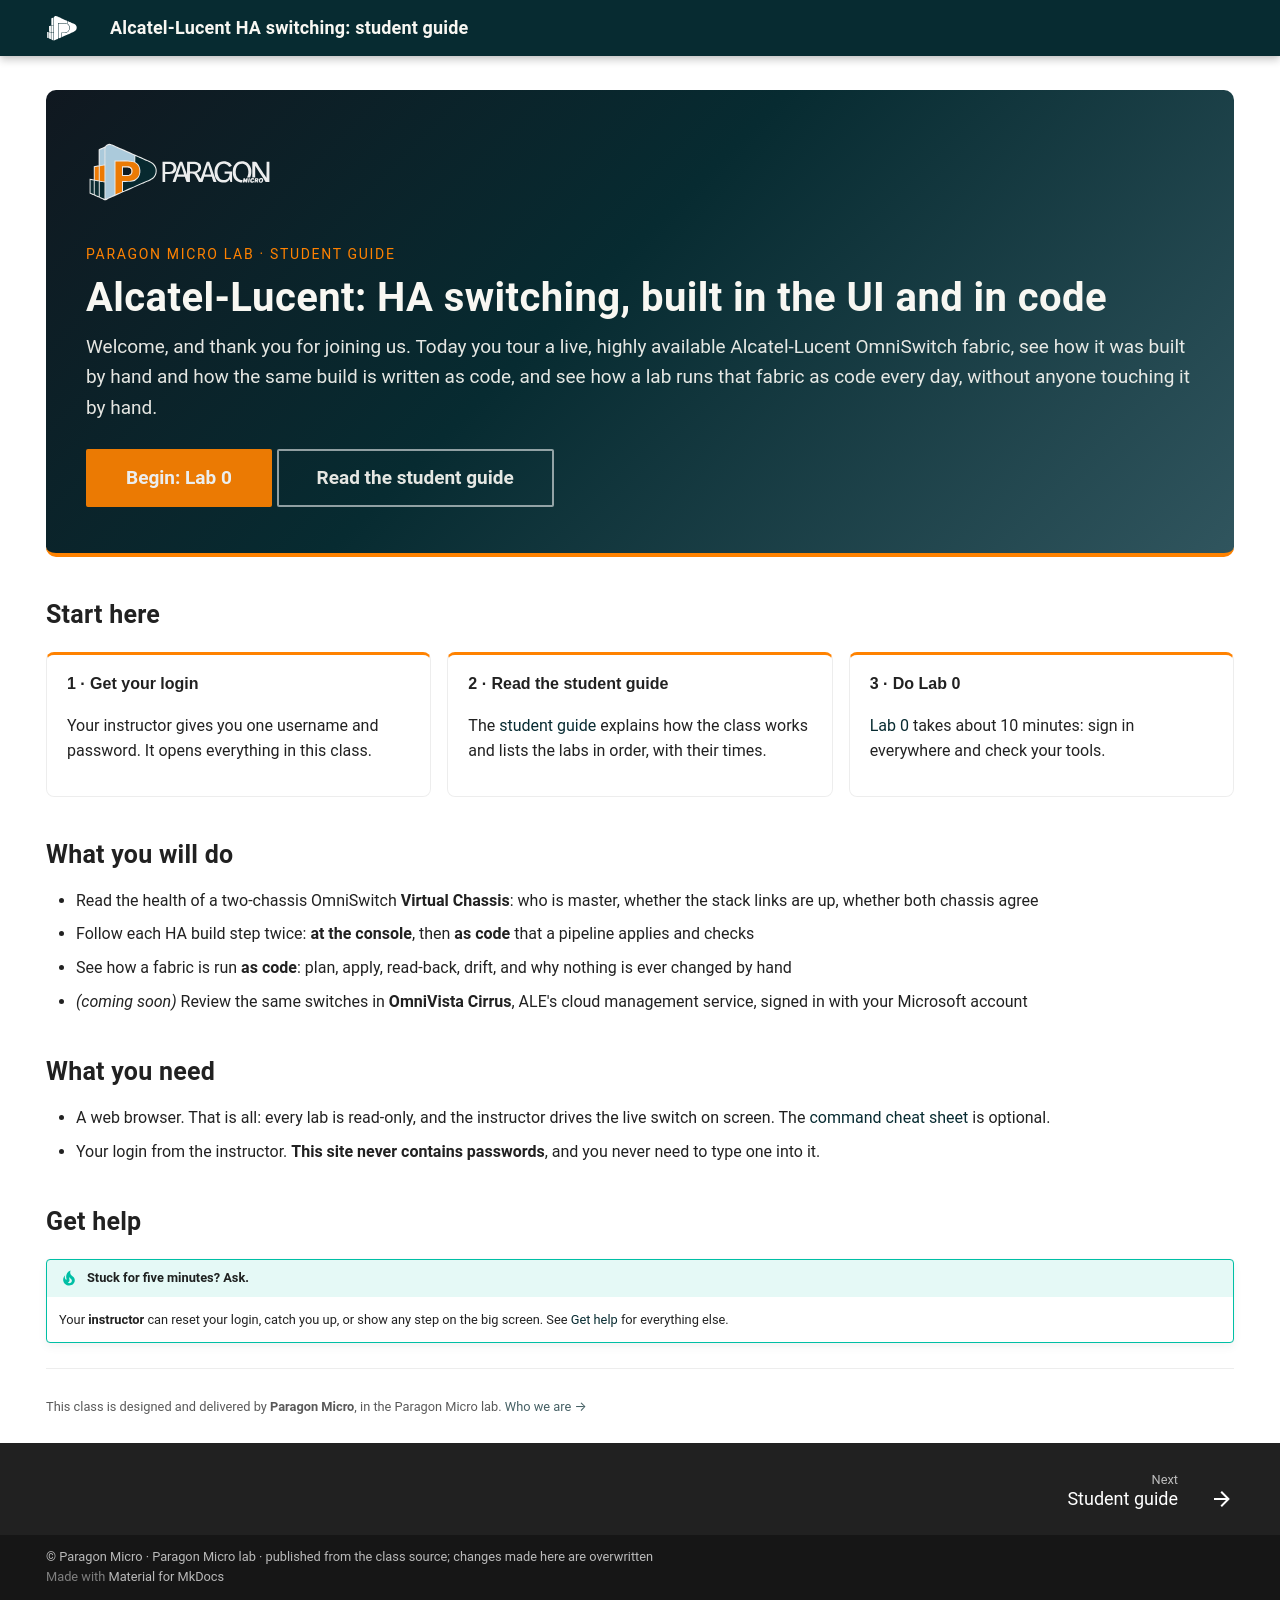

repository: paragonmicro-lab/demo-0007-alcatel-lucent-public · page: index.html · generator: mkdocs

---
title: "Welcome"
hide:
  - navigation
  - toc
---
<!--
  START HERE: the welcome splash. REQUIRED on every class site, always the landing page (index.md). Keep the structure and the
  order; change the ✏ text. 🏷 lines are Paragon logos/credit: remove them if the demo cannot carry Paragon marks.
  Standard: core-web docs/class-sites.md.
-->

<div class="pm-hero" markdown>
![Paragon Micro](brand/logo-horizontal-reverse.svg){ .pm-wordmark }
<!-- 🏷 Paragon wordmark: remove if the demo cannot carry Paragon marks (or use the logo the demo is allowed to show). -->

<p class="pm-kicker">Paragon Micro lab · student guide</p>  <!-- 🏷 without Paragon marks: "Student guide" -->

# Alcatel-Lucent: HA switching, built in the UI and in code

<p>Welcome, and thank you for joining us. Today you tour a live, highly available Alcatel-Lucent OmniSwitch fabric, see how it was built by hand and how the same build is written as code, and see how a lab runs that fabric as code every day, without anyone touching it by hand.</p>

[Begin: Lab 0](guides/00-access-and-tools.md){ .md-button .md-button--primary }
[Read the student guide](student-guide.md){ .md-button }
</div>

## Start here

<div class="pm-steps" markdown>
<div markdown>
**1 · Get your login**

Your instructor gives you one username and password. It opens everything in this class.
</div>
<div markdown>
**2 · Read the student guide**

The [student guide](student-guide.md) explains how the class works and lists the labs in order, with their times.
</div>
<div markdown>
**3 · Do Lab 0**

[Lab 0](guides/00-access-and-tools.md) takes about 10 minutes: sign in everywhere and check your tools.
</div>
</div>

## What you will do

- Read the health of a two-chassis OmniSwitch **Virtual Chassis**: who is master, whether the stack links are up, whether both chassis agree
- Follow each HA build step twice: **at the console**, then **as code** that a pipeline applies and checks
- See how a fabric is run **as code**: plan, apply, read-back, drift, and why nothing is ever changed by hand
- *(coming soon)* Review the same switches in **OmniVista Cirrus**, ALE's cloud management service, signed in with your Microsoft account

## What you need

- A web browser. That is all: every lab is read-only, and the instructor drives the live switch on screen. The [command cheat sheet](downloads.md) is optional.
- Your login from the instructor. **This site never contains passwords**, and you never need to type one into it.

## Get help

!!! tip "Stuck for five minutes? Ask."
    Your **instructor** can reset your login, catch you up, or show any step on the big screen. See [Get help](help.md)
    for everything else.

---

<small>This class is designed and delivered by **Paragon Micro**, in the Paragon Micro lab. [Who we are →](https://www.paragonmicro.com/)</small>
<!-- 🏷 Paragon credit: remove if the demo cannot carry Paragon marks, or credit as the demo's agreement requires. -->
